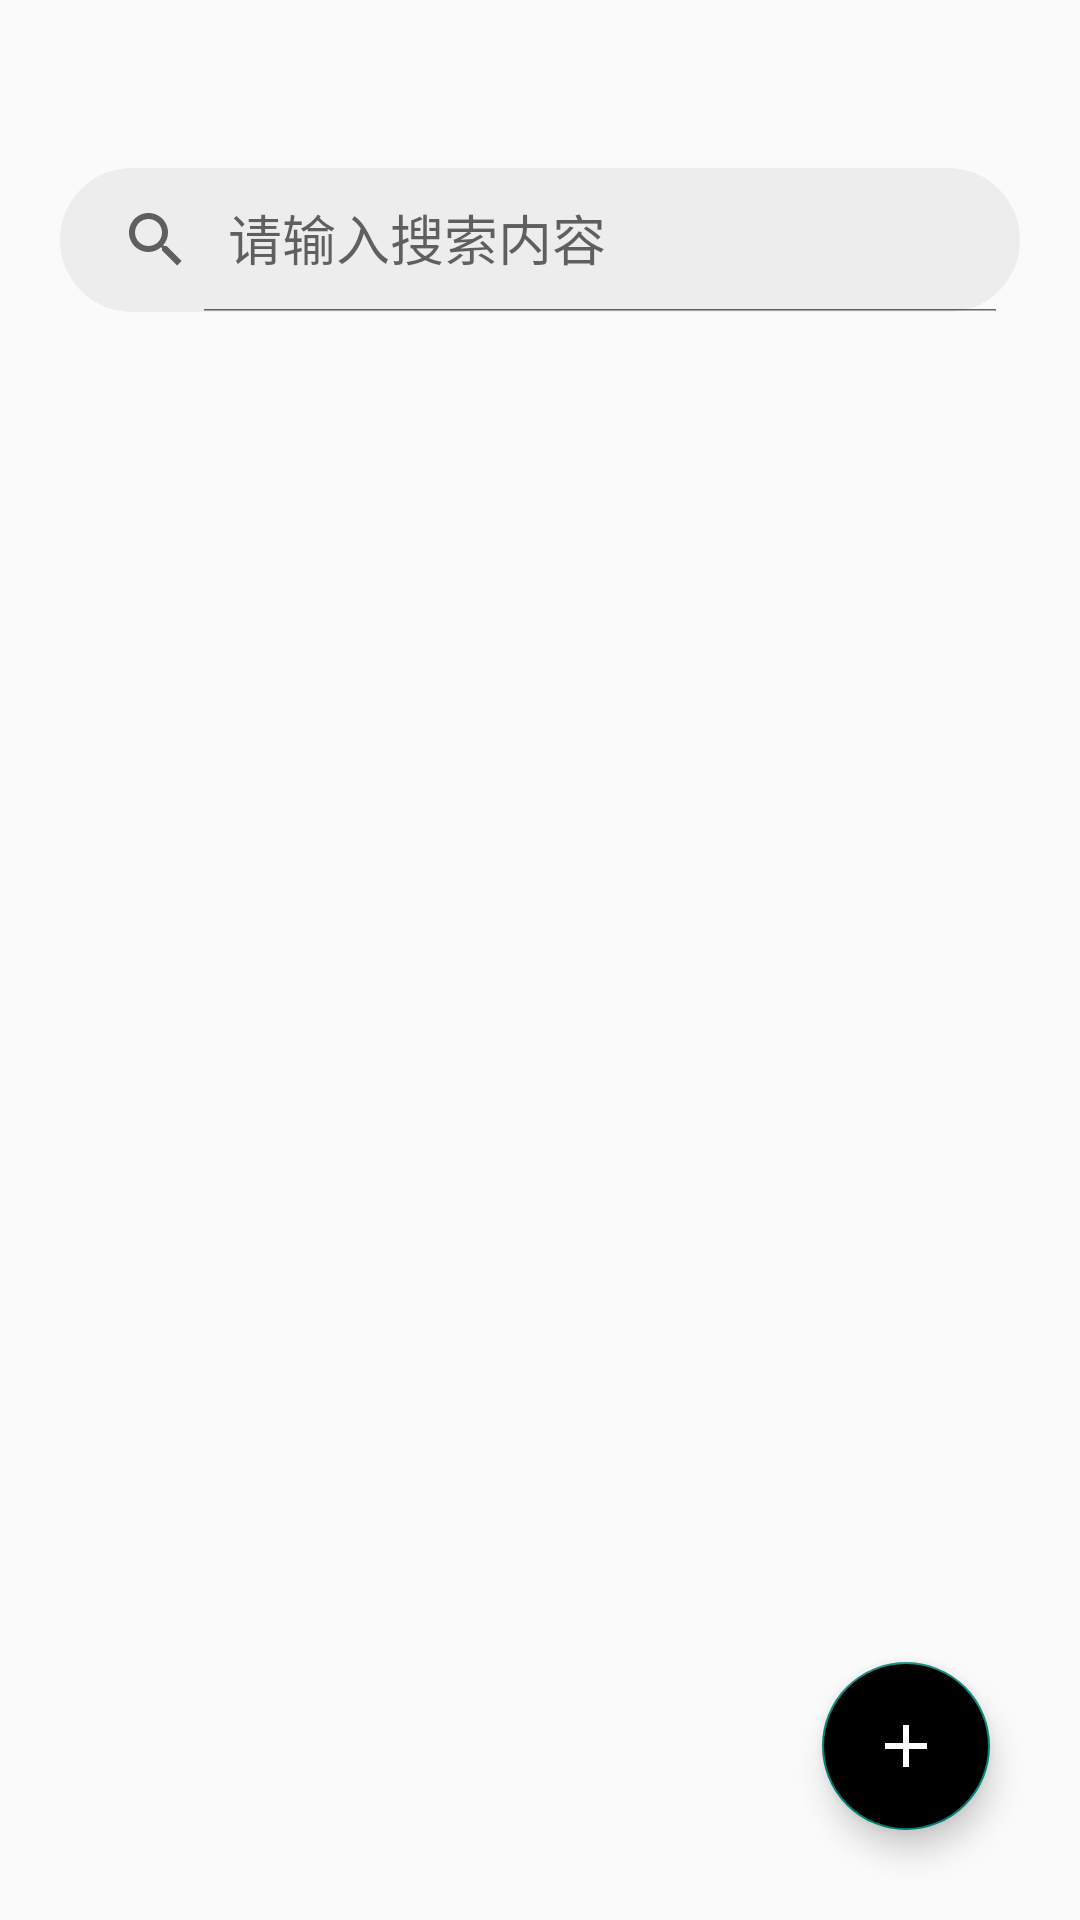

This screen was rendered from an Android layout file. Write that file and the resources it references.
<!-- AndroidManifest.xml: activity theme AppTheme.Main.NoActionBar -->
<!-- res/layout/activity_main.xml -->
<?xml version="1.0" encoding="utf-8"?>
<androidx.coordinatorlayout.widget.CoordinatorLayout xmlns:android="http://schemas.android.com/apk/res/android"
    xmlns:app="http://schemas.android.com/apk/res-auto"
    xmlns:tools="http://schemas.android.com/tools"
    android:layout_width="match_parent"
    android:layout_height="match_parent"
    android:clipToPadding="true"
    android:fitsSystemWindows="true"
    android:orientation="vertical"
    tools:context=".activity.MainActivity">

    <com.google.android.material.appbar.AppBarLayout
        android:layout_width="match_parent"
        android:layout_height="wrap_content"
        android:theme="@style/AppTheme.Main">

        <androidx.appcompat.widget.Toolbar
            android:id="@+id/toolbar_main"
            android:layout_width="match_parent"
            android:layout_height="?attr/actionBarSize"
            android:background="?attr/colorPrimary"
            app:popupTheme="@style/MainToolbarPopupTheme" />

    </com.google.android.material.appbar.AppBarLayout>

    <include layout="@layout/main_container" />

    <com.google.android.material.floatingactionbutton.FloatingActionButton
        android:id="@+id/add"
        android:layout_width="wrap_content"
        android:layout_height="wrap_content"
        android:layout_gravity="bottom|right"
        android:layout_marginEnd="30dp"
        android:layout_marginBottom="30dp"
        android:backgroundTint="@color/MiAdd"
        android:focusable="true"
        android:src="@drawable/ic_add"
        app:fabSize="normal"
        tools:ignore="ContentDescription,RtlHardcoded,SpeakableTextPresentCheck">

    </com.google.android.material.floatingactionbutton.FloatingActionButton>

</androidx.coordinatorlayout.widget.CoordinatorLayout>
<!-- res/layout/main_container.xml (included above) -->
<?xml version="1.0" encoding="utf-8"?>
<LinearLayout xmlns:android="http://schemas.android.com/apk/res/android"
    xmlns:app="http://schemas.android.com/apk/res-auto"
    xmlns:tools="http://schemas.android.com/tools"
    android:layout_width="match_parent"
    android:layout_height="match_parent"
    android:orientation="vertical"
    app:layout_behavior="@string/appbar_scrolling_view_behavior"
    tools:showIn="@layout/activity_main">

    <androidx.appcompat.widget.SearchView
        android:id="@+id/search_view"
        android:layout_width="match_parent"
        android:layout_height="wrap_content"
        android:layout_marginStart="20dp"
        android:layout_marginEnd="20dp"
        android:background="@drawable/round_search"
        android:iconifiedByDefault="false"
        android:queryHint="请输入搜索内容"></androidx.appcompat.widget.SearchView>

    <ListView
        android:id="@+id/list"
        android:layout_width="match_parent"
        android:layout_height="wrap_content"
        android:divider="@color/white"
        android:dividerHeight="0dp"
        android:listSelector="@color/white"
        android:longClickable="true"></ListView>

</LinearLayout>
<!-- resources referenced by this layout -->
<resources>
  <!-- drawable ic_add (drawable-v24) -->
  <vector xmlns:android="http://schemas.android.com/apk/res/android"
      android:width="48dp"
      android:height="48dp"
      android:tint="#FFFFFF"
      android:viewportWidth="24"
      android:viewportHeight="24">
      <path
          android:fillColor="@android:color/white"
          android:pathData="M19,13h-6v6h-2v-6H5v-2h6V5h2v6h6v2z" />
  </vector>
  <!-- drawable round_search (drawable) -->
  <?xml version="1.0" encoding="utf-8"?>
  <shape xmlns:android="http://schemas.android.com/apk/res/android"
      android:shape="rectangle">
  
      
      <corners android:radius="50dp" />
  
      
      <solid android:color="#EDEDED" />
  
      
      <stroke
          android:width="0dp"
          android:color="@color/MicolorPrimary" />
  
  </shape>
  <style name="AppTheme.Main" parent="Theme.AppCompat.DayNight">
          
          <item name="colorPrimary">@color/MicolorPrimary</item>
          <item name="colorPrimaryDark">@color/MicolorPrimaryDark</item>
          <item name="android:textColor">@color/black</item>
          <item name="elevation">0dp</item>
          <item name="android:actionBarDivider">@null</item>
          <item name="android:windowContentOverlay">@null</item>
          <item name="android:textAppearanceLargePopupMenu">@style/popmeuText</item>
          <item name="actionOverflowButtonStyle">@style/MainOverflowButtonStyle</item>
          <item name="actionOverflowMenuStyle">@style/MainOverflowMenuStyle</item>
      </style>
  <style name="MainToolbarPopupTheme" parent="Widget.AppCompat.PopupMenu.Overflow">
          <item name="android:dropDownListViewStyle">@style/DropDownListViewStyle</item>
      </style>
  <style name="AppTheme.Main.NoActionBar">
          <item name="windowActionBar">false</item>
          <item name="windowNoTitle">true</item>
      </style>
  <style name="popmeuText">
          <item name="android:textSize">20sp</item>
      </style>
  <style name="MainOverflowButtonStyle">
          <item name="android:src">@drawable/ic_more</item>
          //设置overflow图标
          <item name="android:paddingEnd">20dp</item>
          //overflow图标右边距
      </style>
  <style name="MainOverflowMenuStyle" parent="Widget.AppCompat.PopupMenu.Overflow">
          <item name="overlapAnchor">false</item>
          //不遮挡
          <item name="android:popupBackground">@drawable/round_view</item>
          //圆角
          <item name="android:dropDownVerticalOffset">15dp</item>
          <item name="android:dropDownHorizontalOffset">-15dp</item>
          //右边距
      </style>
  <style name="DropDownListViewStyle" parent="Widget.AppCompat.ListView.DropDown">
          <item name="android:showDividers">middle</item>
          <item name="android:divider">@color/gray</item>
          <item name="android:dividerHeight">1px</item>
      </style>
  <!-- not gathered from this repository: default colours our renderer supplied (Android Studio template values) -->
  <color name="black">#FF000000</color>
  <color name="white">#FFFFFFFF</color>
</resources>
